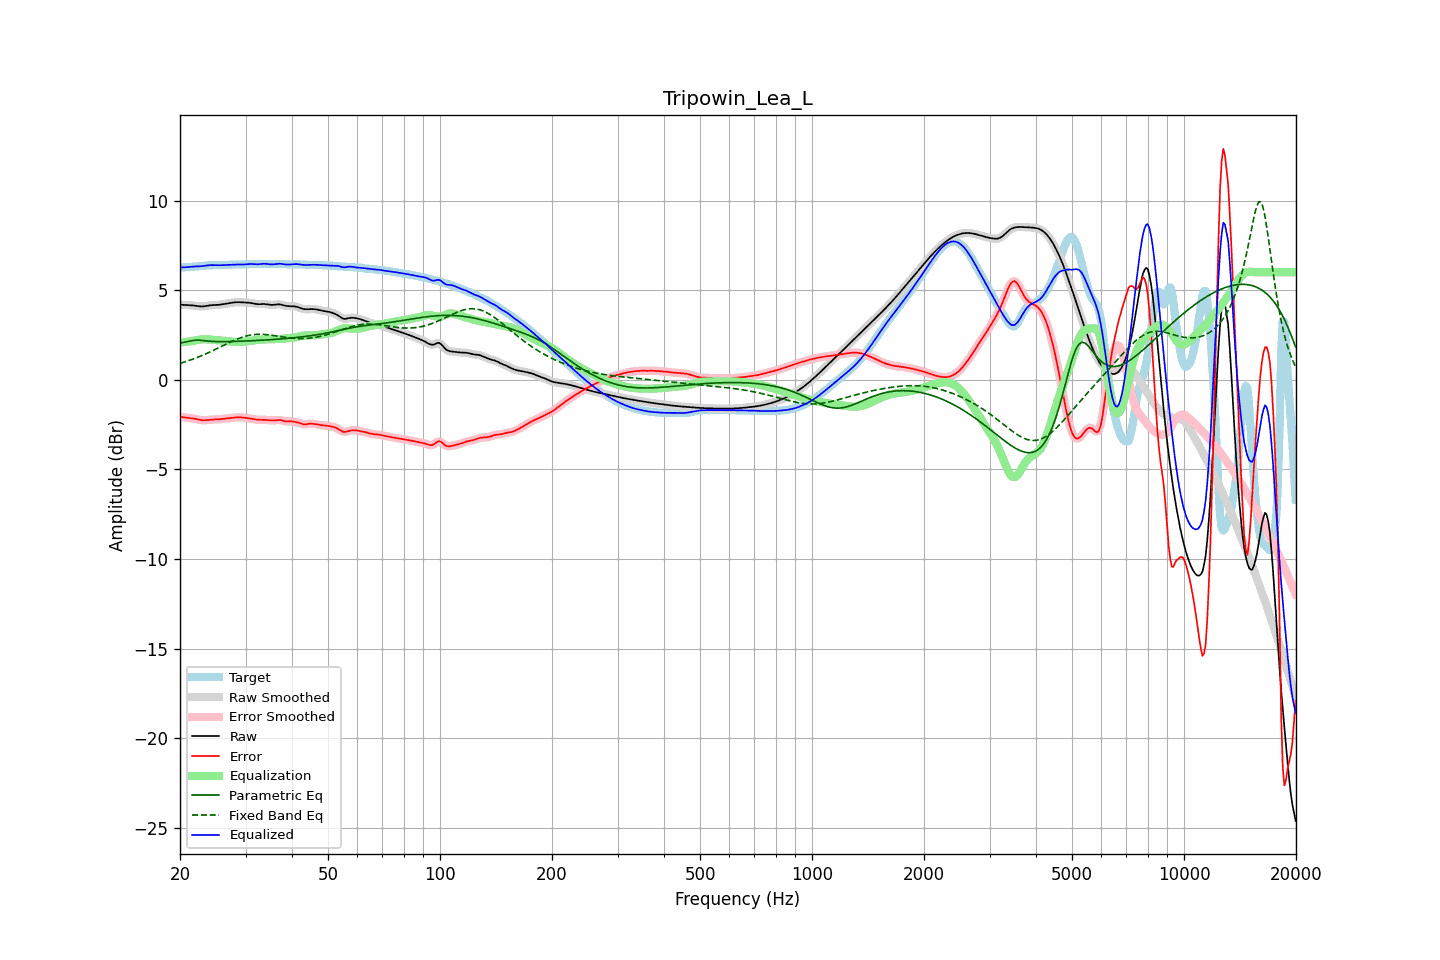

The data file committed next to this chart (first rows):
frequency, raw, error, smoothed, error_smoothed, equalization, parametric_eq, fixed_band_eq, equalized_raw, equalized_smoothed, target
20.00, 4.18, -2.07, 4.18, -2.07, 2.07, 2.04, 0.91, 6.26, 6.26, 6.25
20.20, 4.18, -2.08, 4.18, -2.08, 2.08, 2.06, 0.94, 6.26, 6.26, 6.26
20.40, 4.18, -2.09, 4.18, -2.09, 2.09, 2.08, 0.97, 6.27, 6.27, 6.27
20.61, 4.17, -2.11, 4.17, -2.10, 2.10, 2.10, 1.00, 6.27, 6.27, 6.28
20.81, 4.16, -2.12, 4.17, -2.12, 2.11, 2.12, 1.03, 6.28, 6.28, 6.28
21.02, 4.16, -2.13, 4.16, -2.13, 2.13, 2.13, 1.06, 6.29, 6.29, 6.29
21.23, 4.16, -2.14, 4.16, -2.14, 2.14, 2.15, 1.09, 6.30, 6.30, 6.30
21.44, 4.15, -2.15, 4.15, -2.15, 2.15, 2.17, 1.12, 6.30, 6.30, 6.30
21.66, 4.14, -2.16, 4.14, -2.16, 2.17, 2.19, 1.15, 6.31, 6.31, 6.31
21.87, 4.14, -2.18, 4.13, -2.18, 2.18, 2.20, 1.18, 6.32, 6.32, 6.31
22.09, 4.12, -2.19, 4.12, -2.19, 2.20, 2.21, 1.22, 6.32, 6.32, 6.32
22.31, 4.11, -2.22, 4.11, -2.22, 2.22, 2.21, 1.25, 6.33, 6.33, 6.32
22.54, 4.10, -2.24, 4.10, -2.24, 2.23, 2.21, 1.29, 6.33, 6.33, 6.33
22.76, 4.09, -2.25, 4.09, -2.25, 2.24, 2.20, 1.33, 6.33, 6.33, 6.34
22.99, 4.09, -2.26, 4.09, -2.26, 2.25, 2.19, 1.36, 6.34, 6.34, 6.35
23.22, 4.10, -2.26, 4.10, -2.26, 2.25, 2.18, 1.40, 6.35, 6.35, 6.36
23.45, 4.11, -2.26, 4.11, -2.26, 2.25, 2.17, 1.44, 6.37, 6.37, 6.37
23.69, 4.13, -2.25, 4.13, -2.25, 2.25, 2.16, 1.48, 6.38, 6.38, 6.38
23.92, 4.14, -2.24, 4.14, -2.24, 2.25, 2.15, 1.52, 6.39, 6.39, 6.38
24.16, 4.16, -2.23, 4.15, -2.23, 2.24, 2.14, 1.56, 6.39, 6.39, 6.39
24.40, 4.16, -2.23, 4.16, -2.23, 2.23, 2.14, 1.61, 6.40, 6.40, 6.39
24.65, 4.17, -2.22, 4.17, -2.22, 2.22, 2.13, 1.65, 6.39, 6.39, 6.39
24.89, 4.17, -2.22, 4.17, -2.22, 2.22, 2.13, 1.69, 6.39, 6.39, 6.39
25.14, 4.17, -2.22, 4.17, -2.22, 2.21, 2.13, 1.74, 6.39, 6.39, 6.39
25.39, 4.18, -2.21, 4.18, -2.21, 2.20, 2.13, 1.78, 6.38, 6.38, 6.39
25.65, 4.19, -2.20, 4.19, -2.20, 2.20, 2.12, 1.83, 6.39, 6.39, 6.39
25.91, 4.20, -2.19, 4.20, -2.19, 2.19, 2.12, 1.87, 6.39, 6.39, 6.39
26.16, 4.22, -2.18, 4.22, -2.18, 2.18, 2.12, 1.92, 6.40, 6.40, 6.39
26.43, 4.23, -2.17, 4.23, -2.17, 2.17, 2.13, 1.96, 6.40, 6.40, 6.40
26.69, 4.25, -2.16, 4.25, -2.16, 2.16, 2.13, 2.00, 6.41, 6.41, 6.41
26.96, 4.26, -2.15, 4.26, -2.15, 2.15, 2.13, 2.05, 6.41, 6.41, 6.41
27.23, 4.28, -2.14, 4.28, -2.14, 2.14, 2.13, 2.09, 6.42, 6.42, 6.42
27.50, 4.29, -2.13, 4.29, -2.13, 2.13, 2.13, 2.13, 6.42, 6.42, 6.42
27.77, 4.31, -2.12, 4.31, -2.12, 2.12, 2.13, 2.17, 6.42, 6.42, 6.43
28.05, 4.32, -2.11, 4.32, -2.11, 2.11, 2.14, 2.21, 6.43, 6.43, 6.43
28.33, 4.32, -2.10, 4.32, -2.10, 2.10, 2.14, 2.25, 6.43, 6.43, 6.43
28.62, 4.33, -2.10, 4.33, -2.10, 2.10, 2.14, 2.29, 6.43, 6.43, 6.43
28.90, 4.33, -2.10, 4.32, -2.10, 2.10, 2.15, 2.32, 6.43, 6.43, 6.42
29.19, 4.32, -2.10, 4.32, -2.10, 2.11, 2.15, 2.35, 6.43, 6.43, 6.42
29.48, 4.31, -2.11, 4.31, -2.11, 2.11, 2.15, 2.38, 6.43, 6.43, 6.42
29.78, 4.31, -2.12, 4.31, -2.12, 2.12, 2.16, 2.41, 6.43, 6.43, 6.43
30.08, 4.31, -2.13, 4.31, -2.13, 2.13, 2.16, 2.43, 6.44, 6.44, 6.44
30.38, 4.30, -2.14, 4.30, -2.14, 2.14, 2.16, 2.46, 6.45, 6.45, 6.45
30.68, 4.30, -2.16, 4.29, -2.16, 2.16, 2.17, 2.47, 6.45, 6.45, 6.45
30.99, 4.28, -2.17, 4.28, -2.17, 2.17, 2.17, 2.49, 6.46, 6.46, 6.46
31.30, 4.27, -2.19, 4.27, -2.19, 2.19, 2.18, 2.50, 6.45, 6.45, 6.45
31.61, 4.25, -2.20, 4.25, -2.20, 2.20, 2.18, 2.52, 6.45, 6.45, 6.45
31.93, 4.23, -2.22, 4.23, -2.22, 2.21, 2.19, 2.52, 6.44, 6.44, 6.45
32.24, 4.22, -2.23, 4.22, -2.23, 2.22, 2.19, 2.53, 6.44, 6.44, 6.45
32.57, 4.21, -2.24, 4.22, -2.23, 2.23, 2.19, 2.53, 6.44, 6.44, 6.45
32.89, 4.22, -2.24, 4.22, -2.24, 2.24, 2.20, 2.53, 6.45, 6.45, 6.45
33.22, 4.22, -2.24, 4.22, -2.24, 2.24, 2.20, 2.53, 6.46, 6.46, 6.46
33.55, 4.22, -2.24, 4.22, -2.24, 2.25, 2.21, 2.53, 6.47, 6.47, 6.46
33.89, 4.22, -2.24, 4.22, -2.24, 2.25, 2.22, 2.52, 6.47, 6.47, 6.46
34.23, 4.21, -2.25, 4.21, -2.25, 2.26, 2.22, 2.51, 6.46, 6.46, 6.46
34.57, 4.19, -2.26, 4.19, -2.26, 2.26, 2.23, 2.51, 6.45, 6.45, 6.45
34.92, 4.18, -2.27, 4.18, -2.27, 2.26, 2.23, 2.49, 6.44, 6.44, 6.45
35.27, 4.17, -2.27, 4.17, -2.27, 2.26, 2.24, 2.48, 6.43, 6.43, 6.45
35.62, 4.18, -2.27, 4.18, -2.27, 2.26, 2.24, 2.47, 6.44, 6.44, 6.45
35.97, 4.19, -2.27, 4.19, -2.26, 2.26, 2.25, 2.46, 6.45, 6.45, 6.45
... 635 more rows
